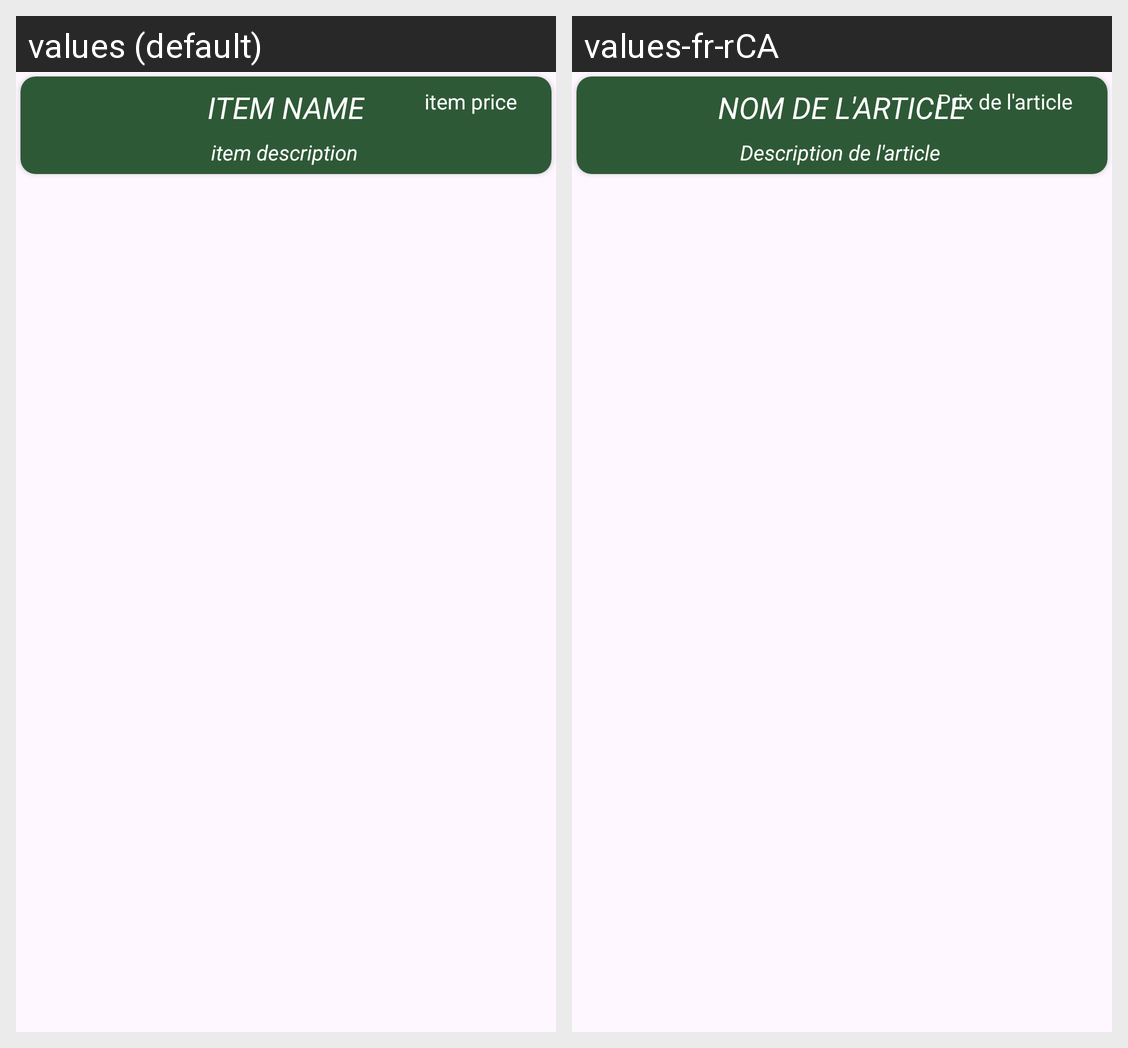

The same Android screen rendered under two of its app's locales, left to right. List the strings drawn on it with the default value and each locale's translation.
Android screen res/layout/menu_category_row.xml rendered under 2 locales, left to right: values (default), values-fr-rCA. Device: Nexus 5 (rendered at 1080×1920; each locale shown at half size, 540×960, under a caption strip naming it); theme Theme.Tableahead.
Strings drawn on this screen, with the default value and each locale's value (text and hints the layout hard-codes, and strings that could not be matched under every locale, appear in the picture but are not listed):

menu_item_base
  values: Item name
  values-fr-rCA: Nom de l'article

menu_item_price
  values: item price
  values-fr-rCA: Prix de l'article

menu_item_description
  values: item description
  values-fr-rCA: Description de l'article
